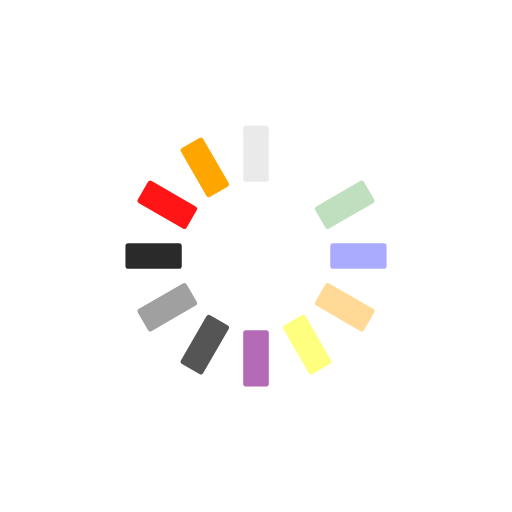
t = 0.00 s
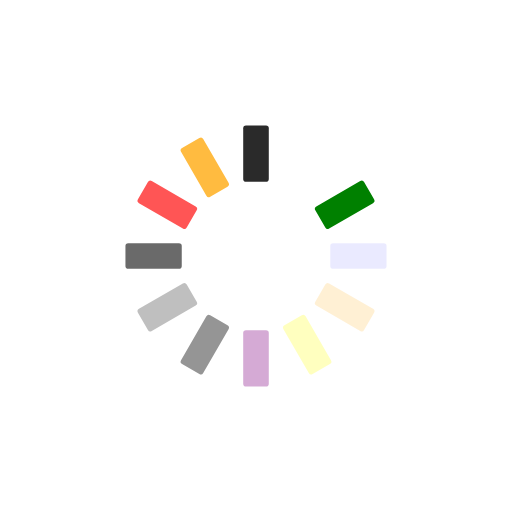
t = 0.25 s
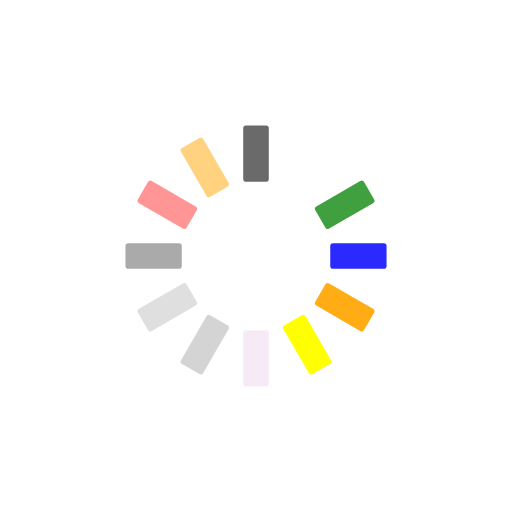
t = 0.50 s
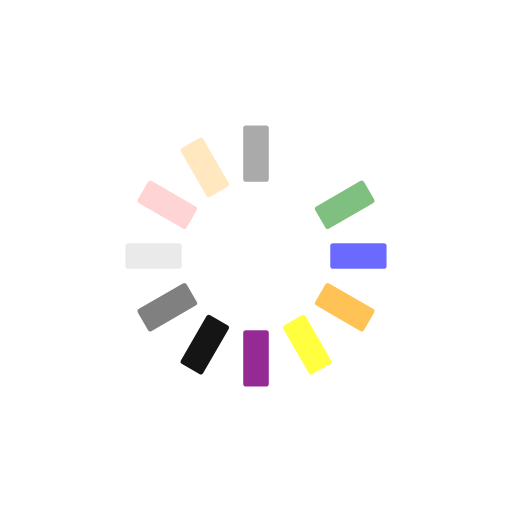
t = 0.75 s

The animated SVG that drew these frames (rendered in a browser with its animation timeline set to each time). Animation: 12 SMIL elements (animate=12); one cycle of 1.00 s, repeats indefinitely.

<?xml version="1.0" encoding="utf-8"?>
<svg xmlns="http://www.w3.org/2000/svg" xmlns:xlink="http://www.w3.org/1999/xlink" style="margin: auto; background: none; display: block; shape-rendering: auto;" width="200px" height="200px" viewBox="0 0 100 100" preserveAspectRatio="xMidYMid">
<g transform="rotate(0 50 50)">
  <rect x="47.5" y="24.5" rx="0.55" ry="0.55" width="5" height="11" fill="##8E6E2E">
    <animate attributeName="opacity" values="1;0" keyTimes="0;1" dur="1s" begin="-0.9166666666666666s" repeatCount="indefinite"></animate>
  </rect>
</g><g transform="rotate(30 50 50)">
  <rect x="47.5" y="24.5" rx="0.55" ry="0.55" width="5" height="11" fill="white">
    <animate attributeName="opacity" values="1;0" keyTimes="0;1" dur="1s" begin="-0.8333333333333334s" repeatCount="indefinite"></animate>
  </rect>
</g><g transform="rotate(60 50 50)">
  <rect x="47.5" y="24.5" rx="0.55" ry="0.55" width="5" height="11" fill="green">
    <animate attributeName="opacity" values="1;0" keyTimes="0;1" dur="1s" begin="-0.75s" repeatCount="indefinite"></animate>
  </rect>
</g><g transform="rotate(90 50 50)">
  <rect x="47.5" y="24.5" rx="0.55" ry="0.55" width="5" height="11" fill="blue">
    <animate attributeName="opacity" values="1;0" keyTimes="0;1" dur="1s" begin="-0.6666666666666666s" repeatCount="indefinite"></animate>
  </rect>
</g><g transform="rotate(120 50 50)">
  <rect x="47.5" y="24.5" rx="0.55" ry="0.55" width="5" height="11" fill="orange">
    <animate attributeName="opacity" values="1;0" keyTimes="0;1" dur="1s" begin="-0.5833333333333334s" repeatCount="indefinite"></animate>
  </rect>
</g><g transform="rotate(150 50 50)">
  <rect x="47.5" y="24.5" rx="0.55" ry="0.55" width="5" height="11" fill="yellow">
    <animate attributeName="opacity" values="1;0" keyTimes="0;1" dur="1s" begin="-0.5s" repeatCount="indefinite"></animate>
  </rect>
</g><g transform="rotate(180 50 50)">
  <rect x="47.5" y="24.5" rx="0.55" ry="0.55" width="5" height="11" fill="purple">
    <animate attributeName="opacity" values="1;0" keyTimes="0;1" dur="1s" begin="-0.4166666666666667s" repeatCount="indefinite"></animate>
  </rect>
</g><g transform="rotate(210 50 50)">
  <rect x="47.5" y="24.5" rx="0.55" ry="0.55" width="5" height="11" fill="marron">
    <animate attributeName="opacity" values="1;0" keyTimes="0;1" dur="1s" begin="-0.3333333333333333s" repeatCount="indefinite"></animate>
  </rect>
</g><g transform="rotate(240 50 50)">
  <rect x="47.5" y="24.5" rx="0.55" ry="0.55" width="5" height="11" fill="grey">
    <animate attributeName="opacity" values="1;0" keyTimes="0;1" dur="1s" begin="-0.25s" repeatCount="indefinite"></animate>
  </rect>
</g><g transform="rotate(270 50 50)">
  <rect x="47.5" y="24.5" rx="0.55" ry="0.55" width="5" height="11" fill="saumon">
    <animate attributeName="opacity" values="1;0" keyTimes="0;1" dur="1s" begin="-0.16666666666666666s" repeatCount="indefinite"></animate>
  </rect>
</g><g transform="rotate(300 50 50)">
  <rect x="47.5" y="24.5" rx="0.55" ry="0.55" width="5" height="11" fill="red">
    <animate attributeName="opacity" values="1;0" keyTimes="0;1" dur="1s" begin="-0.08333333333333333s" repeatCount="indefinite"></animate>
  </rect>
</g><g transform="rotate(330 50 50)">
  <rect x="47.5" y="24.5" rx="0.55" ry="0.55" width="5" height="11" fill="orange">
    <animate attributeName="opacity" values="1;0" keyTimes="0;1" dur="1s" begin="0s" repeatCount="indefinite"></animate>
  </rect>
</g>
<!-- [ldio] generated by https://loading.io/ --></svg>
